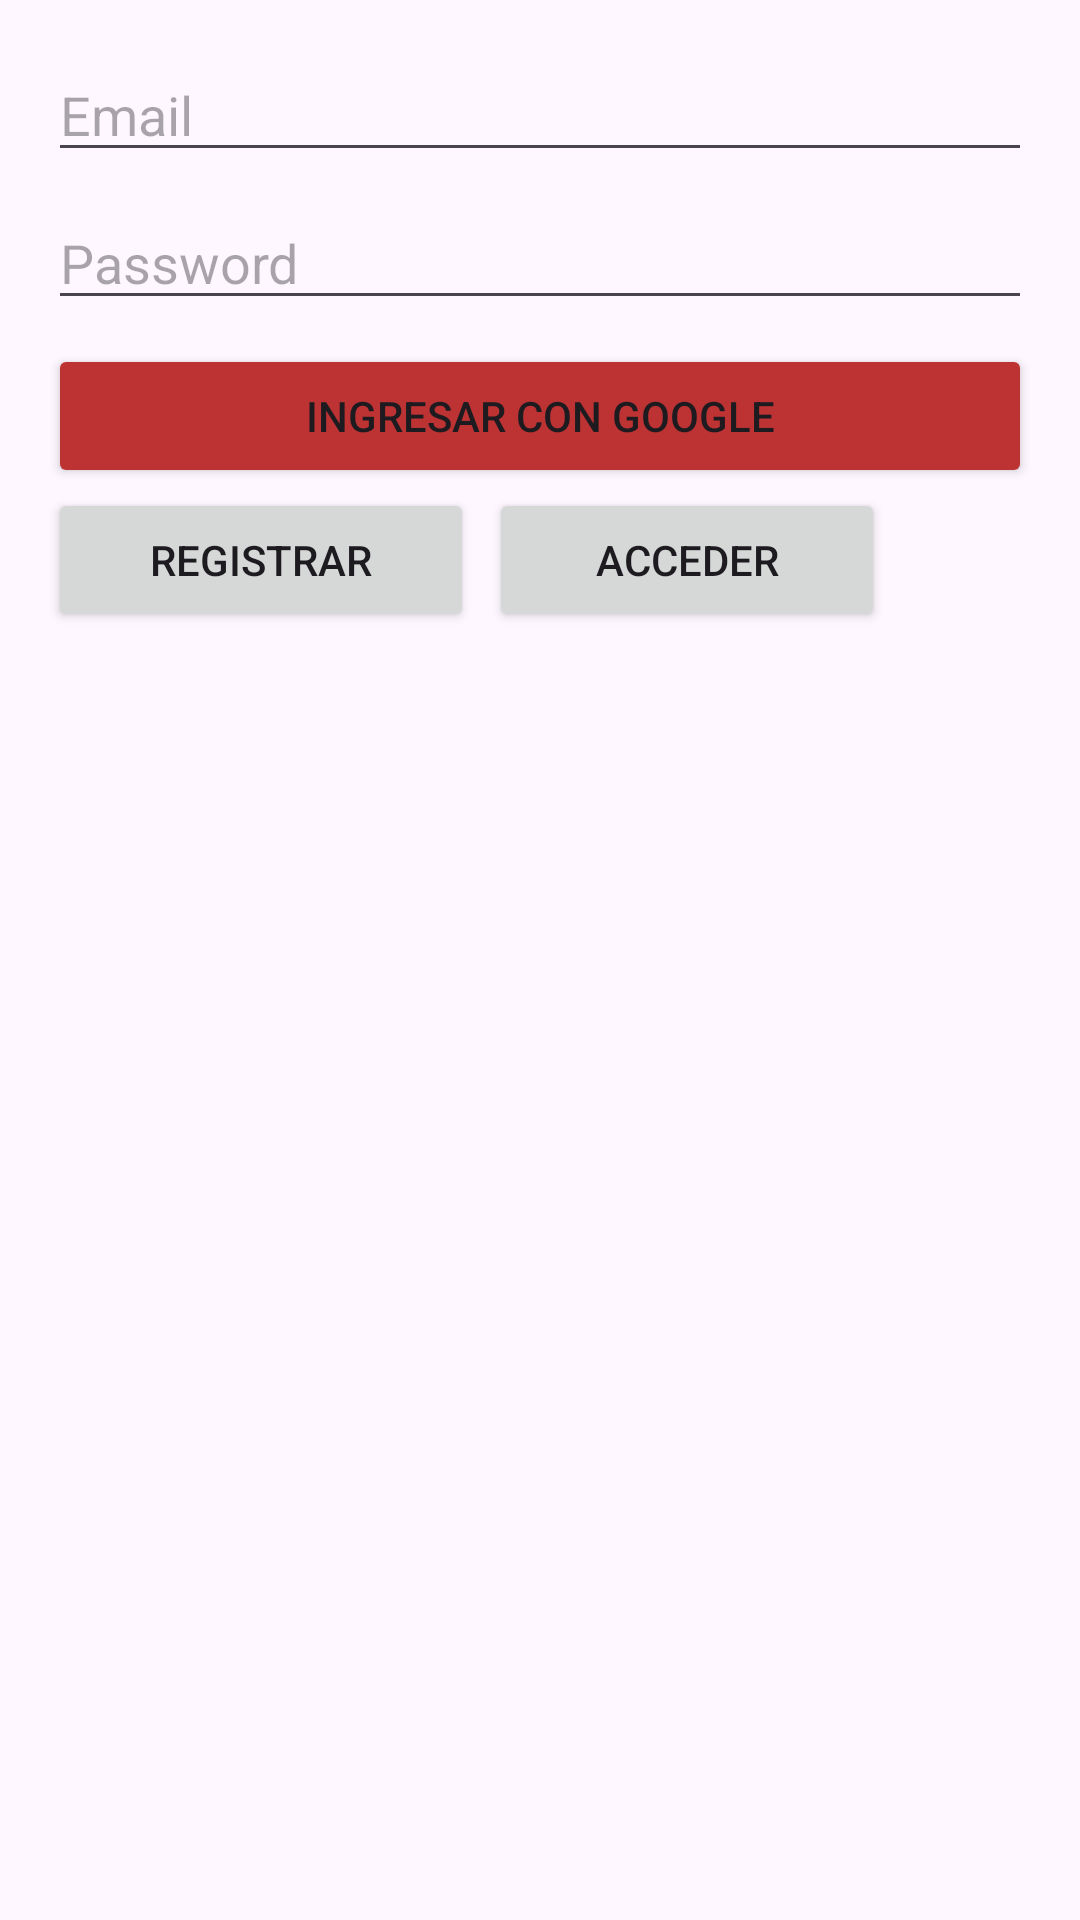

Reconstruct the res/layout file that produces this screen, plus the resources it refers to.
<!-- AndroidManifest.xml: application theme Theme.Loginfirebase -->
<!-- res/layout/activity_main.xml -->
<?xml version="1.0" encoding="utf-8"?>
<androidx.constraintlayout.widget.ConstraintLayout xmlns:android="http://schemas.android.com/apk/res/android"
    xmlns:app="http://schemas.android.com/apk/res-auto"
    xmlns:tools="http://schemas.android.com/tools"
    android:id="@+id/main"
    android:layout_width="match_parent"
    android:layout_height="match_parent"
    tools:context=".MainActivity">

    <LinearLayout
        android:layout_width="0dp"
        android:layout_height="wrap_content"
        android:layout_marginStart="16dp"
        android:layout_marginTop="16dp"
        android:layout_marginEnd="16dp"
        android:orientation="vertical"
        app:layout_constraintEnd_toEndOf="parent"
        app:layout_constraintStart_toStartOf="parent"
        app:layout_constraintTop_toTopOf="parent">

        <EditText
            android:id="@+id/txtEmail"
            android:layout_width="match_parent"
            android:layout_height="wrap_content"
            android:ems="10"
            android:hint="Email"
            android:inputType="textEmailAddress" />

        <Space
            android:layout_width="match_parent"
            android:layout_height="8dp" />

        <EditText
            android:id="@+id/txtPassword"
            android:layout_width="match_parent"
            android:layout_height="wrap_content"
            android:ems="10"
            android:hint="Password"
            android:inputType="textPassword" />

        <Space
            android:layout_width="match_parent"
            android:layout_height="8dp" />

        <Button
            android:id="@+id/btnLoginGoogle"
            style="@style/Widget.AppCompat.Button"
            android:layout_width="match_parent"
            android:layout_height="wrap_content"
            android:backgroundTint="#BD3333"
            android:text="INGRESAR CON GOOGLE"
            app:icon="@drawable/googleg_standard_color_18" />

        <LinearLayout
            android:layout_width="match_parent"
            android:layout_height="match_parent"
            android:orientation="horizontal">

            <Button
                android:id="@+id/signBtn"
                android:layout_width="wrap_content"
                android:layout_height="wrap_content"
                android:layout_weight="1"
                android:text="Registrar" />

            <Space
                android:layout_width="5dp"
                android:layout_height="wrap_content"
                android:layout_weight="0" />

            <Button
                android:id="@+id/loginBtn"
                android:layout_width="wrap_content"
                android:layout_height="wrap_content"
                android:layout_weight="1"
                android:text="Acceder" />

            <Space
                android:layout_width="5dp"
                android:layout_height="wrap_content"
                android:layout_weight="1" />

        </LinearLayout>

    </LinearLayout>
</androidx.constraintlayout.widget.ConstraintLayout>
<!-- resources referenced by this layout -->
<resources>
  <style name="Theme.Loginfirebase" parent="Base.Theme.Loginfirebase" />
  <style name="Base.Theme.Loginfirebase" parent="Theme.Material3.DayNight.NoActionBar">
          
          
      </style>
</resources>
